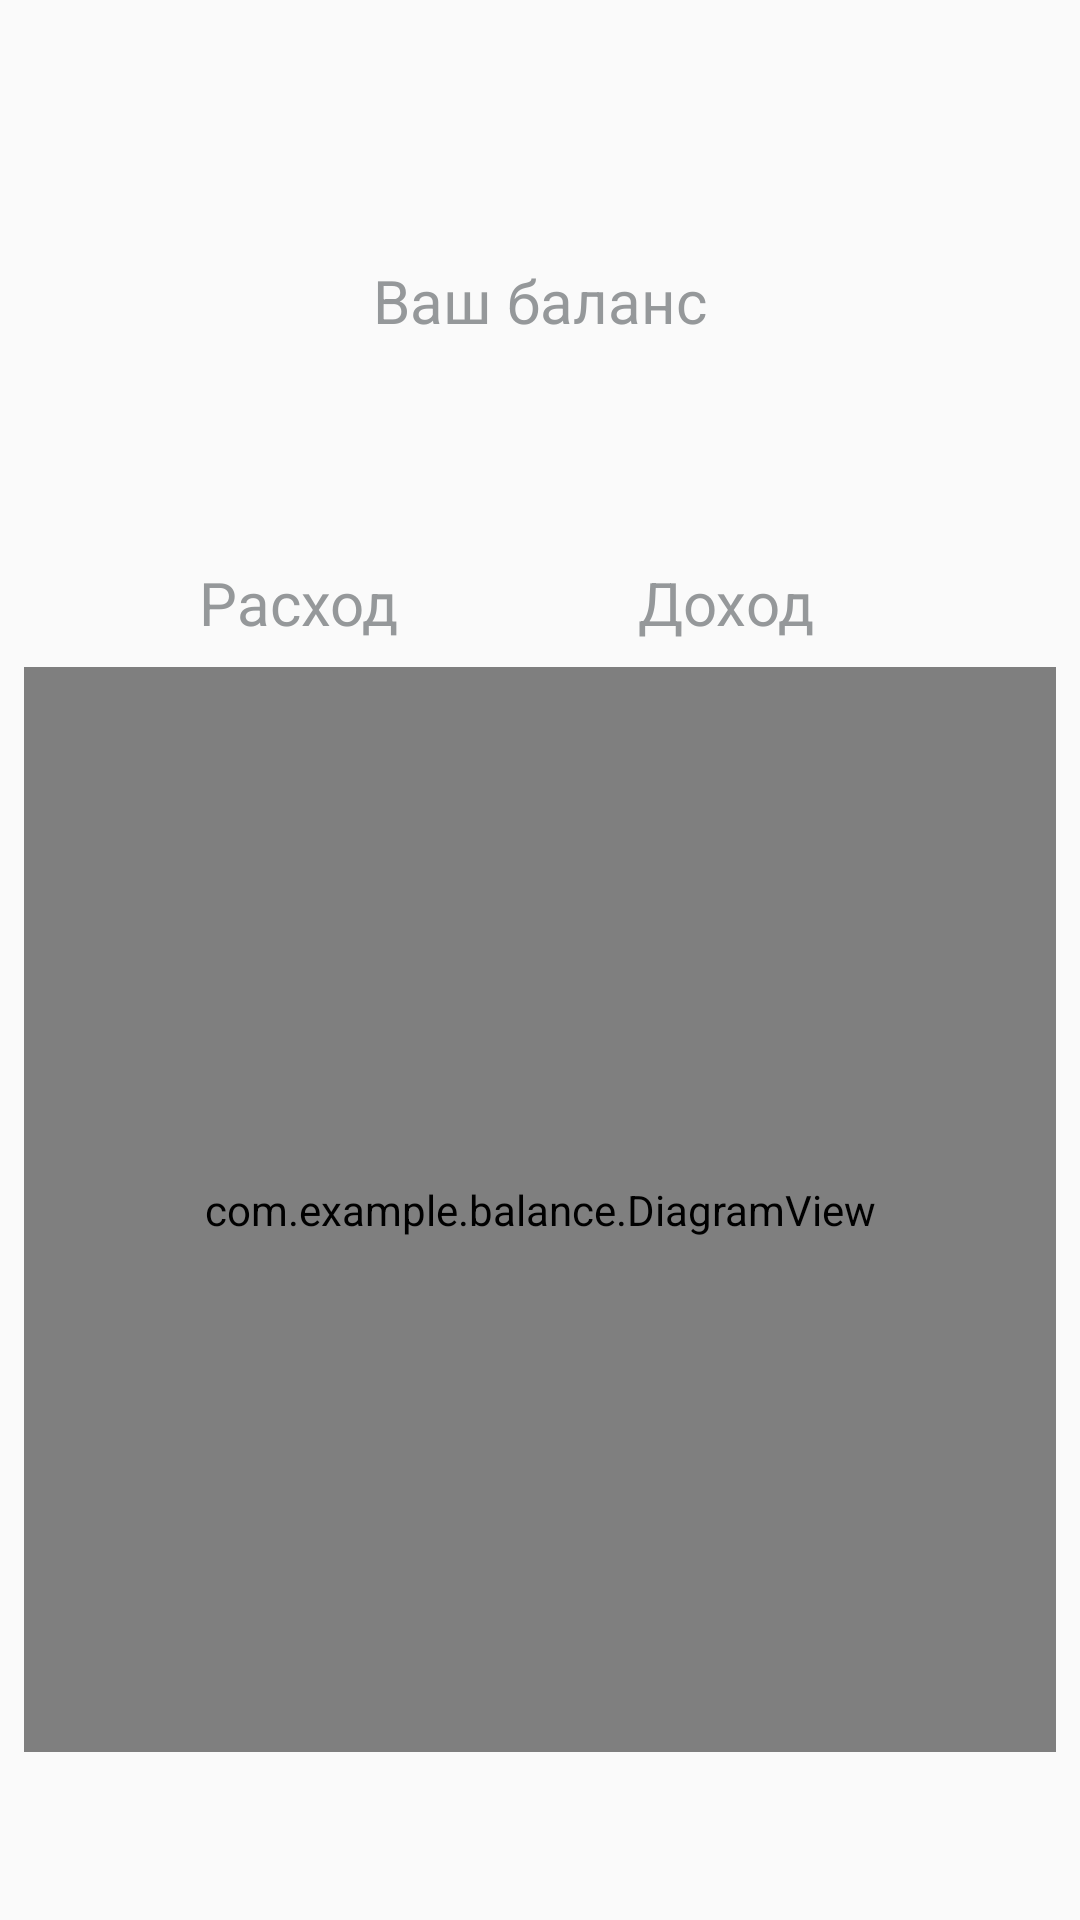

The Android layout XML behind this screen, and the referenced resources:
<!-- AndroidManifest.xml: application theme AppTheme -->
<!-- res/layout/balance_fragment.xml -->
<?xml version="1.0" encoding="utf-8"?>
<androidx.constraintlayout.widget.ConstraintLayout
    xmlns:android="http://schemas.android.com/apk/res/android"
    xmlns:app="http://schemas.android.com/apk/res-auto"
    xmlns:tools="http://schemas.android.com/tools"
    android:background="@drawable/bg_pattern"
    android:layout_width="match_parent"
    android:layout_height="match_parent">

    <TextView
        android:id="@+id/total"
        android:layout_width="wrap_content"
        android:layout_height="wrap_content"
        android:layout_marginTop="20dp"
        android:textColor="@color/balance_total_color"
        android:textSize="50sp"
        app:layout_constraintEnd_toEndOf="parent"
        app:layout_constraintStart_toStartOf="parent"
        app:layout_constraintTop_toTopOf="parent" />

    <TextView
        android:id="@+id/total_title"
        android:layout_width="wrap_content"
        android:layout_height="wrap_content"
        android:layout_marginStart="8dp"
        android:text="@string/title_balance"
        android:textColor="@color/balance_secondary_text_color"
        android:textSize="20sp"
        app:layout_constraintEnd_toEndOf="@+id/total"
        app:layout_constraintStart_toStartOf="@+id/total"
        app:layout_constraintTop_toBottomOf="@+id/total" />

    <TextView
        android:id="@+id/expense"
        android:layout_width="wrap_content"
        android:layout_height="wrap_content"
        android:layout_marginStart="36dp"
        android:layout_marginTop="40dp"
        android:textColor="@color/balance_expense_color"
        android:textSize="25sp"
        app:layout_constraintEnd_toStartOf="@+id/id_guide"
        app:layout_constraintHorizontal_bias="0.44"
        app:layout_constraintStart_toStartOf="parent"
        app:layout_constraintTop_toBottomOf="@+id/total_title" />

    <TextView
        android:id="@+id/expense_title"
        android:layout_width="wrap_content"
        android:layout_height="wrap_content"
        android:text="@string/expense_title"
        android:textColor="@color/balance_secondary_text_color"
        android:textSize="20sp"
        app:layout_constraintEnd_toEndOf="@+id/expense"
        app:layout_constraintHorizontal_bias="0.0"
        app:layout_constraintStart_toStartOf="@+id/expense"
        app:layout_constraintTop_toBottomOf="@+id/expense"
       />

    <TextView
        android:id="@+id/incomes"
        android:layout_width="wrap_content"
        android:layout_height="wrap_content"
        android:layout_marginTop="40dp"
        android:layout_marginEnd="56dp"
        android:textColor="@color/balance_income_color"
        android:textSize="25sp"
        app:layout_constraintEnd_toEndOf="parent"
        app:layout_constraintStart_toStartOf="@+id/id_guide"
        app:layout_constraintTop_toBottomOf="@+id/total_title" />

    <TextView
        android:id="@+id/income_title"
        android:layout_width="wrap_content"
        android:layout_height="wrap_content"
        android:text="@string/income_title"
        android:textColor="@color/balance_secondary_text_color"
        android:textSize="20sp"
        app:layout_constraintEnd_toEndOf="@+id/incomes"
        app:layout_constraintHorizontal_bias="0.843"
        app:layout_constraintStart_toStartOf="@+id/incomes"
        app:layout_constraintTop_toBottomOf="@+id/incomes"
        tools:ignore="MissingConstraints" />

    <androidx.constraintlayout.widget.Guideline
        android:id="@+id/id_guide"
        android:layout_width="wrap_content"
        android:layout_height="wrap_content"
        android:orientation="vertical"
        app:layout_constraintGuide_percent="0.5" />

    <com.example.balance.DiagramView
        android:id="@+id/diagram"
        android:layout_width="0dp"
        android:layout_height="0dp"
        android:layout_marginBottom="?android:attr/actionBarSize"
        android:layout_marginTop="8dp"
        android:layout_marginStart="8dp"
        android:layout_marginEnd="8dp"
        app:layout_constraintBottom_toBottomOf="parent"
        app:layout_constraintEnd_toEndOf="parent"
        app:layout_constraintStart_toStartOf="parent"
        app:layout_constraintTop_toBottomOf="@+id/expense_title" />



</androidx.constraintlayout.widget.ConstraintLayout>
<!-- resources referenced by this layout -->
<resources>
  <color name="balance_expense_color">#f76c41</color>
  <color name="balance_income_color">#fcc31e</color>
  <color name="balance_secondary_text_color">#95989A</color>
  <color name="balance_total_color">#3ab7ae</color>
  <string name="expense_title">Расход</string>
  <string name="income_title">Доход</string>
  <string name="title_balance">Ваш баланс</string>
  <style name="AppTheme" parent="Theme.AppCompat.Light.NoActionBar">
          
          <item name="colorPrimary">@color/colorPrimary</item>
          <item name="colorPrimaryDark">@color/colorPrimaryDark</item>
          <item name="colorAccent">@color/colorAccent</item>
  
          <item name="actionModeBackground">@color/colorPrimary</item>
          <item name="windowActionModeOverlay">true</item>
      </style>
  <color name="colorPrimary">#6200EE</color>
  <color name="colorPrimaryDark">#3700B3</color>
  <color name="colorAccent">#03DAC5</color>
</resources>
